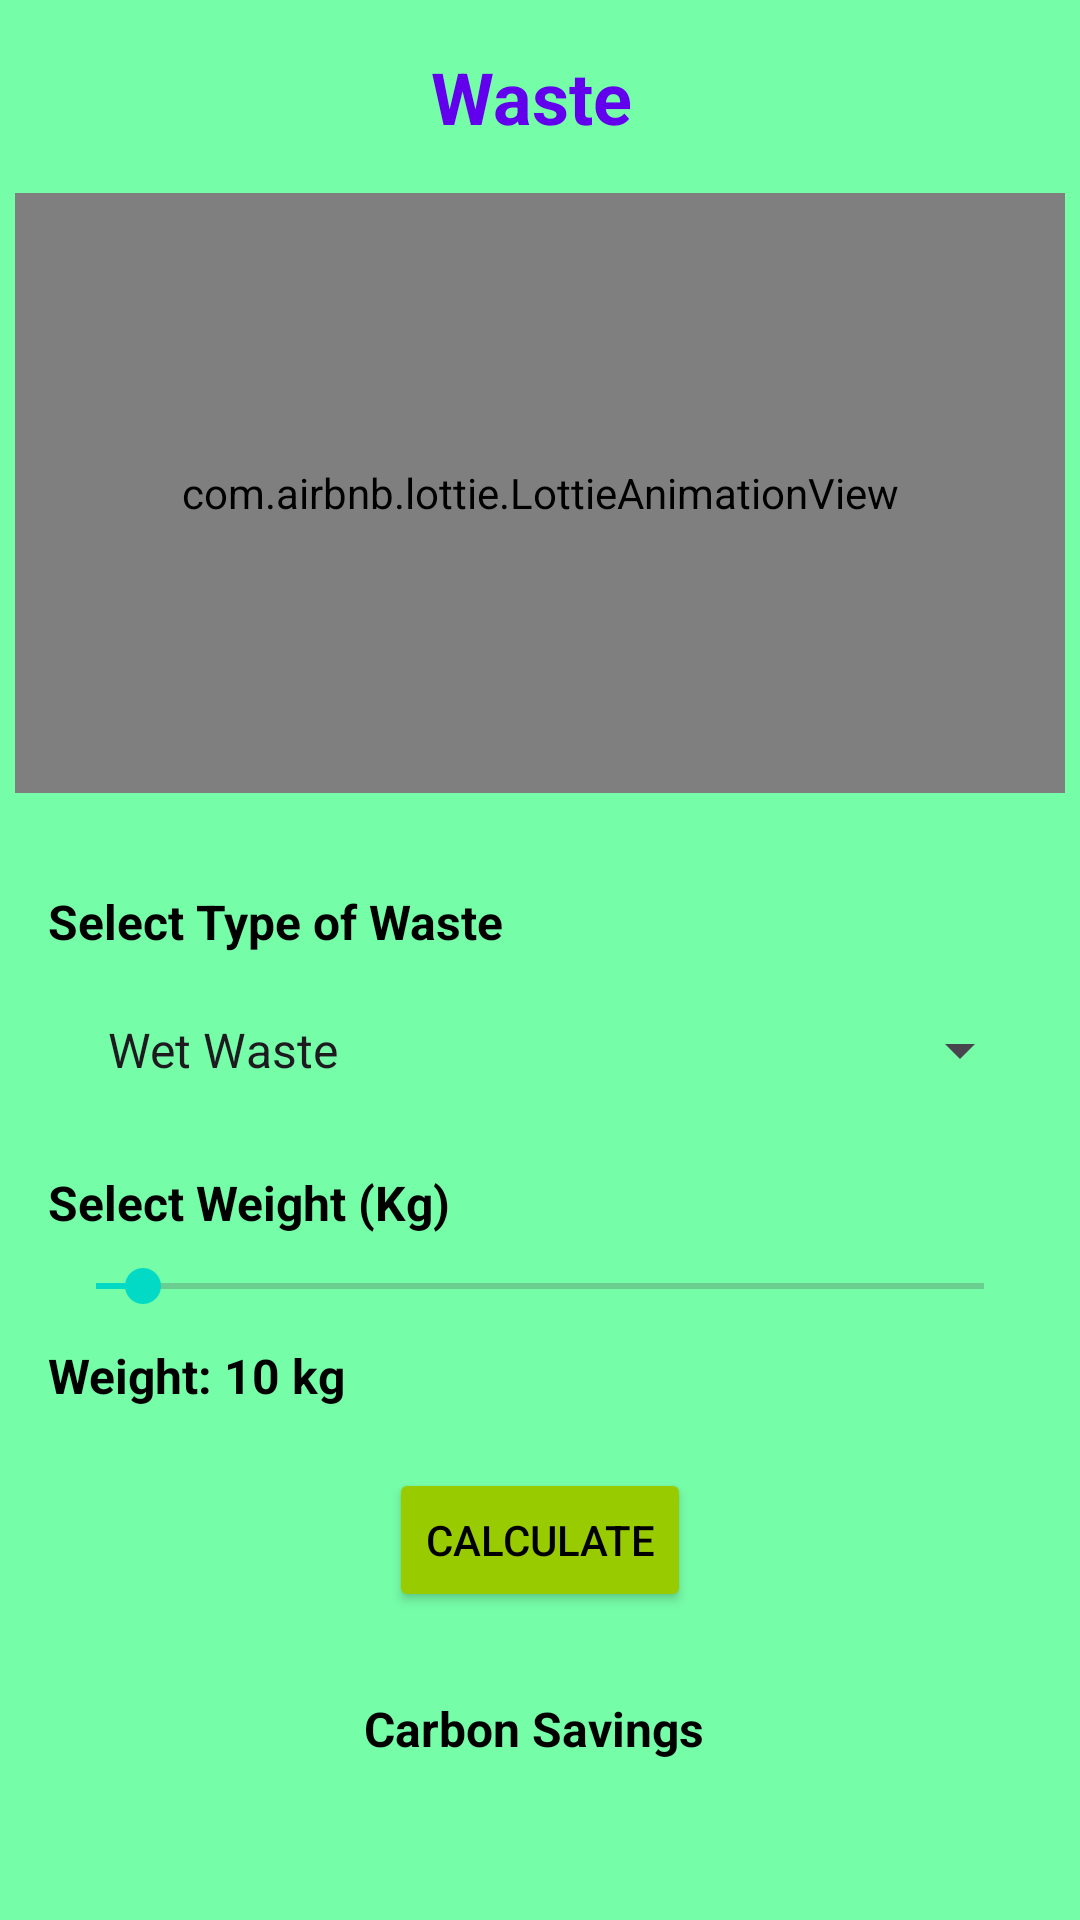

Produce the Android XML layout that renders to this screen, including the resource entries it uses.
<!-- AndroidManifest.xml: application theme Theme.EcoTrack -->
<!-- res/layout/activity_waste.xml -->
<androidx.constraintlayout.widget.ConstraintLayout xmlns:android="http://schemas.android.com/apk/res/android"
    xmlns:app="http://schemas.android.com/apk/res-auto"
    xmlns:tools="http://schemas.android.com/tools"
    android:layout_width="match_parent"
    android:layout_height="match_parent"
    android:background="@color/bg_color"
    tools:context=".WasteActivity">

    <TextView
        android:id="@+id/wasteText"
        android:layout_width="wrap_content"
        android:layout_height="wrap_content"
        android:text="Waste "
        android:textSize="24sp"
        android:textStyle="bold"
        android:textColor="@color/purple_500"
        app:layout_constraintTop_toTopOf="parent"
        app:layout_constraintStart_toStartOf="parent"
        app:layout_constraintEnd_toEndOf="parent"
        android:layout_marginTop="16dp" />

    <com.airbnb.lottie.LottieAnimationView
        android:id="@+id/lottieAnimationView"
        android:layout_width="350dp"
        android:layout_height="200dp"
        app:layout_constraintTop_toBottomOf="@id/wasteText"
        app:layout_constraintStart_toStartOf="parent"
        app:layout_constraintEnd_toEndOf="parent"
        android:layout_marginTop="16dp"
        app:lottie_rawRes="@raw/waste"
        app:lottie_autoPlay="true"
        app:lottie_loop="true" />

    <ScrollView
        android:layout_width="match_parent"
        android:layout_height="0dp"
        app:layout_constraintTop_toBottomOf="@id/lottieAnimationView"
        app:layout_constraintStart_toStartOf="parent"
        app:layout_constraintEnd_toEndOf="parent"
        app:layout_constraintBottom_toBottomOf="parent">

        <LinearLayout
            android:layout_width="match_parent"
            android:layout_height="wrap_content"
            android:orientation="vertical"
            android:padding="16dp"
            android:layout_marginTop="16dp">

            
            <TextView
                android:layout_width="wrap_content"
                android:layout_height="wrap_content"
                android:text="Select Type of Waste"
                android:textStyle="bold"
                android:textColor="@color/black"
                android:textSize="16sp" />

            <Spinner
                android:id="@+id/wasteSpinner"
                android:layout_width="match_parent"
                android:layout_height="48dp"
                android:layout_marginTop="8dp"
                android:popupBackground="@color/bg_color"
                android:padding="12dp"
                android:entries="@array/waste_categories" />

            
            <Spinner
                android:id="@+id/subcategorySpinner"
                android:layout_width="match_parent"
                android:layout_height="48dp"
                android:layout_marginTop="20dp"
                android:popupBackground="@color/bg_color"
                android:padding="12dp"
                android:visibility="gone" />

            
            <TextView
                android:layout_width="wrap_content"
                android:layout_height="wrap_content"
                android:text="Select Weight (Kg)"
                android:textStyle="bold"
                android:textColor="@color/black"
                android:textSize="16sp"
                android:layout_marginTop="16dp" />

            <SeekBar
                android:id="@+id/weightSeekBar"
                android:layout_width="match_parent"
                android:layout_height="wrap_content"
                android:layout_marginTop="8dp"
                android:max="190"
                android:progress="10" />

            
            <TextView
                android:id="@+id/weightTextView"
                android:layout_width="wrap_content"
                android:layout_height="wrap_content"
                android:text="Weight: 10 kg"
                android:textStyle="bold"
                android:textSize="16sp"
                android:textColor="@color/black"
                android:layout_marginTop="10dp" />

            
            <Button
                android:id="@+id/calculateButton"
                android:layout_width="wrap_content"
                android:layout_height="wrap_content"
                android:text="Calculate"
                android:layout_marginTop="20dp"
                android:backgroundTint="@android:color/holo_green_light"
                android:textColor="@color/black"
                android:layout_gravity="center_horizontal" />

            
            <TextView
                android:id="@+id/tvWasteCarbonSavings"
                android:layout_width="wrap_content"
                android:layout_height="wrap_content"
                android:text="Carbon Savings "
                android:textStyle="bold"
                android:textSize="16sp"
                android:textColor="@android:color/black"
                android:padding="12dp"
                android:layout_marginTop="16dp"
                android:layout_gravity="center_horizontal"
                 />

        </LinearLayout>
    </ScrollView>
</androidx.constraintlayout.widget.ConstraintLayout>
<!-- resources referenced by this layout -->
<resources>
  <string-array name="waste_categories">
          <item>Wet Waste</item>
          <item>Dry Waste</item>
          <item>Electronic Waste</item>
          <item>Clothes</item>
          <item>Footwear</item>
          <item>Furniture</item>
      </string-array>
  <color name="bg_color">#76fda8</color>
  <color name="black">#FF000000</color>
  <color name="purple_500">#6200EE</color>
  <style name="Theme.EcoTrack" parent="Base.Theme.EcoTrack" />
  <style name="Base.Theme.EcoTrack" parent="Theme.Material3.Light.NoActionBar">
          <item name="colorPrimary">@color/darkblue</item>
          <item name="colorPrimaryVariant">@color/purple_700</item>
          <item name="colorOnPrimary">@color/black</item>
  
          <item name="colorSecondary">@color/teal_200</item>
          <item name="colorSecondaryVariant">@color/teal_700</item>
          <item name="colorOnSecondary">@color/black</item>
  
          <item name="android:statusBarColor" tools:targetApi="l">?attr/colorPrimaryVariant</item>
  
          <item name="android:forceDarkAllowed" tools:targetApi="q">false</item>
          
          
      </style>
  <color name="darkblue">#00072d</color>
  <color name="purple_700">#3700B3</color>
  <color name="teal_200">#03DAC5</color>
  <color name="teal_700">#018786</color>
</resources>
